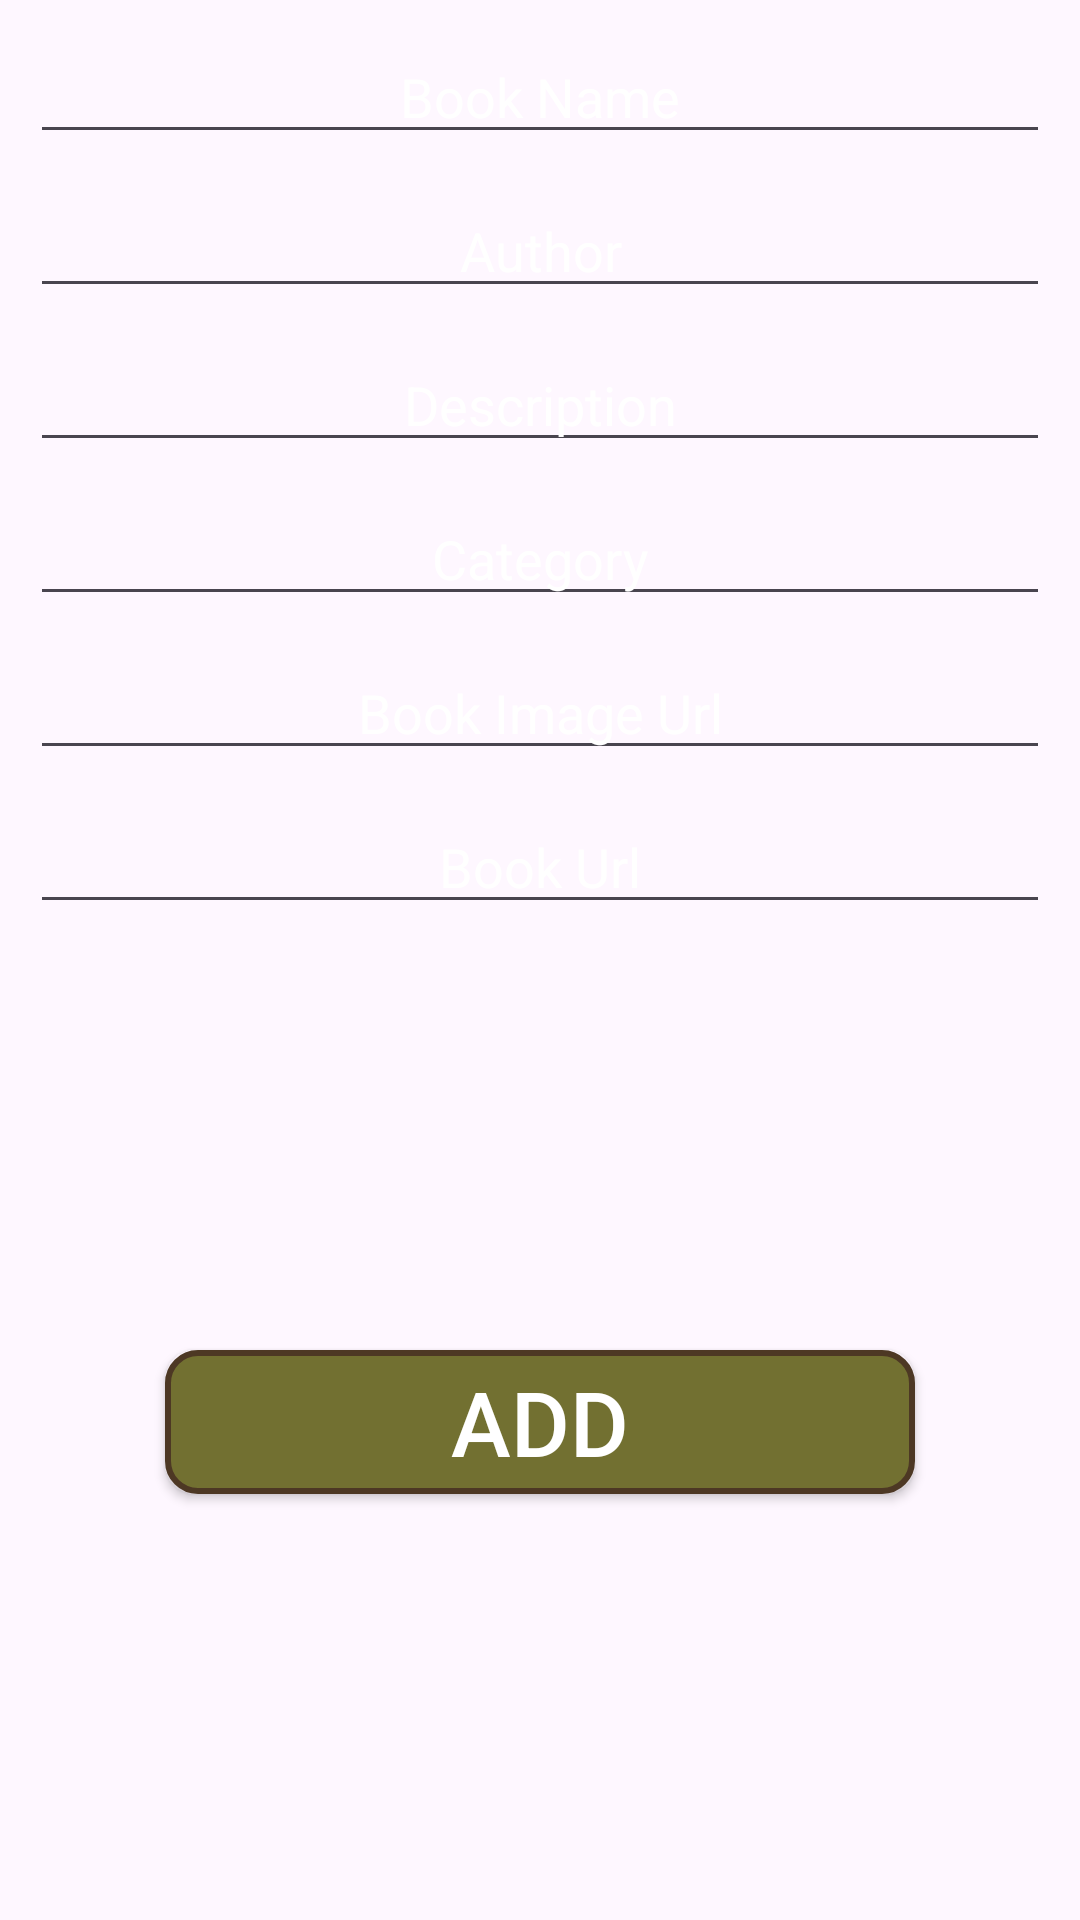

Android layout source for this screen:
<!-- AndroidManifest.xml: application theme Theme.EBookApp -->
<!-- res/layout/fragment_add_book.xml -->
<?xml version="1.0" encoding="utf-8"?>
<androidx.constraintlayout.widget.ConstraintLayout xmlns:android="http://schemas.android.com/apk/res/android"
    xmlns:app="http://schemas.android.com/apk/res-auto"
    xmlns:tools="http://schemas.android.com/tools"
    android:layout_width="match_parent"
    android:layout_height="match_parent"
    android:background="@drawable/booksappbackground"
    tools:context=".fragments.AddBookFragment">


    <EditText
        android:id="@+id/etBookName"
        android:layout_width="0dp"
        android:layout_height="wrap_content"
        android:ems="10"
        android:hint="Book Name"
        android:inputType="text"
        android:textColorHint="@color/white"
        android:textColor="@color/white"
        android:layout_margin="10dp"
        android:textAlignment="center"
        app:layout_constraintEnd_toEndOf="parent"
        app:layout_constraintHorizontal_bias="0.5"
        app:layout_constraintStart_toStartOf="parent"
        app:layout_constraintTop_toTopOf="parent" />

    <EditText
        android:id="@+id/etAuthor"
        android:layout_width="0dp"
        android:layout_height="wrap_content"
        android:ems="10"
        android:hint="Author"
        android:inputType="text"
        android:textColorHint="@color/white"
        android:textColor="@color/white"
        android:layout_margin="10dp"
        android:textAlignment="center"
        app:layout_constraintEnd_toEndOf="parent"
        app:layout_constraintHorizontal_bias="0.5"
        app:layout_constraintStart_toStartOf="parent"
        app:layout_constraintTop_toBottomOf="@+id/etBookName" />

    <EditText
        android:id="@+id/etDescription"
        android:layout_width="0dp"
        android:layout_height="wrap_content"
        android:ems="10"
        android:hint="Description"
        android:textColorHint="@color/white"
        android:inputType="text"
        android:textColor="@color/white"
        android:layout_margin="10dp"
        android:textAlignment="center"
        app:layout_constraintEnd_toEndOf="parent"
        app:layout_constraintHorizontal_bias="0.5"
        app:layout_constraintStart_toStartOf="parent"
        app:layout_constraintTop_toBottomOf="@+id/etAuthor" />

    <EditText
        android:id="@+id/etCategory"
        android:layout_width="0dp"
        android:layout_height="wrap_content"
        android:ems="10"
        android:hint="Category"
        android:textColorHint="@color/white"
        android:inputType="text"
        android:textColor="@color/white"
        android:layout_margin="10dp"
        android:textAlignment="center"
        app:layout_constraintEnd_toEndOf="parent"
        app:layout_constraintHorizontal_bias="0.5"
        app:layout_constraintStart_toStartOf="parent"
        app:layout_constraintTop_toBottomOf="@+id/etDescription" />

    <EditText
        android:id="@+id/etBookImageUrl"
        android:layout_width="0dp"
        android:layout_height="wrap_content"
        android:ems="10"
        android:hint="Book Image Url"
        android:textColorHint="@color/white"
        android:inputType="text"
        android:textColor="@color/white"
        android:layout_margin="10dp"
        android:textAlignment="center"
        app:layout_constraintEnd_toEndOf="parent"
        app:layout_constraintHorizontal_bias="0.5"
        app:layout_constraintStart_toStartOf="parent"
        app:layout_constraintTop_toBottomOf="@+id/etCategory" />

    <EditText
        android:id="@+id/etBookUrl"
        android:layout_width="0dp"
        android:layout_height="wrap_content"
        android:ems="10"
        android:hint="Book Url"
        android:textColorHint="@color/white"
        android:inputType="text"
        android:textColor="@color/white"
        android:layout_margin="10dp"
        android:textAlignment="center"
        app:layout_constraintEnd_toEndOf="parent"
        app:layout_constraintHorizontal_bias="0.5"
        app:layout_constraintStart_toStartOf="parent"
        app:layout_constraintTop_toBottomOf="@+id/etBookImageUrl" />

    <androidx.appcompat.widget.AppCompatButton
        android:id="@+id/btnAdd"
        android:layout_width="250dp"
        android:layout_height="wrap_content"
        android:text="Add"
        android:textColor="@color/white"
        android:textSize="30sp"
        android:background="@drawable/button_background"
        app:layout_constraintBottom_toBottomOf="parent"
        app:layout_constraintEnd_toEndOf="parent"
        app:layout_constraintHorizontal_bias="0.5"
        app:layout_constraintStart_toStartOf="parent"
        app:layout_constraintTop_toBottomOf="@id/etBookUrl" />


</androidx.constraintlayout.widget.ConstraintLayout>
<!-- resources referenced by this layout -->
<resources>
  <color name="white">#FFFFFFFF</color>
  <!-- drawable button_background (drawable) -->
  <?xml version="1.0" encoding="utf-8"?>
  <shape xmlns:android="http://schemas.android.com/apk/res/android">
      <corners android:radius="10dp"/>
      <stroke android:color="@color/darkColor"
          android:width="2dp"/>
      <solid android:color="@color/lightColor"/>
  </shape>
  <style name="Theme.EBookApp" parent="Base.Theme.EBookApp" />
  <color name="darkColor">#4d3824</color>
  <color name="lightColor">#727031</color>
  <style name="Base.Theme.EBookApp" parent="Theme.Material3.DayNight.NoActionBar">
          
          
      </style>
</resources>
